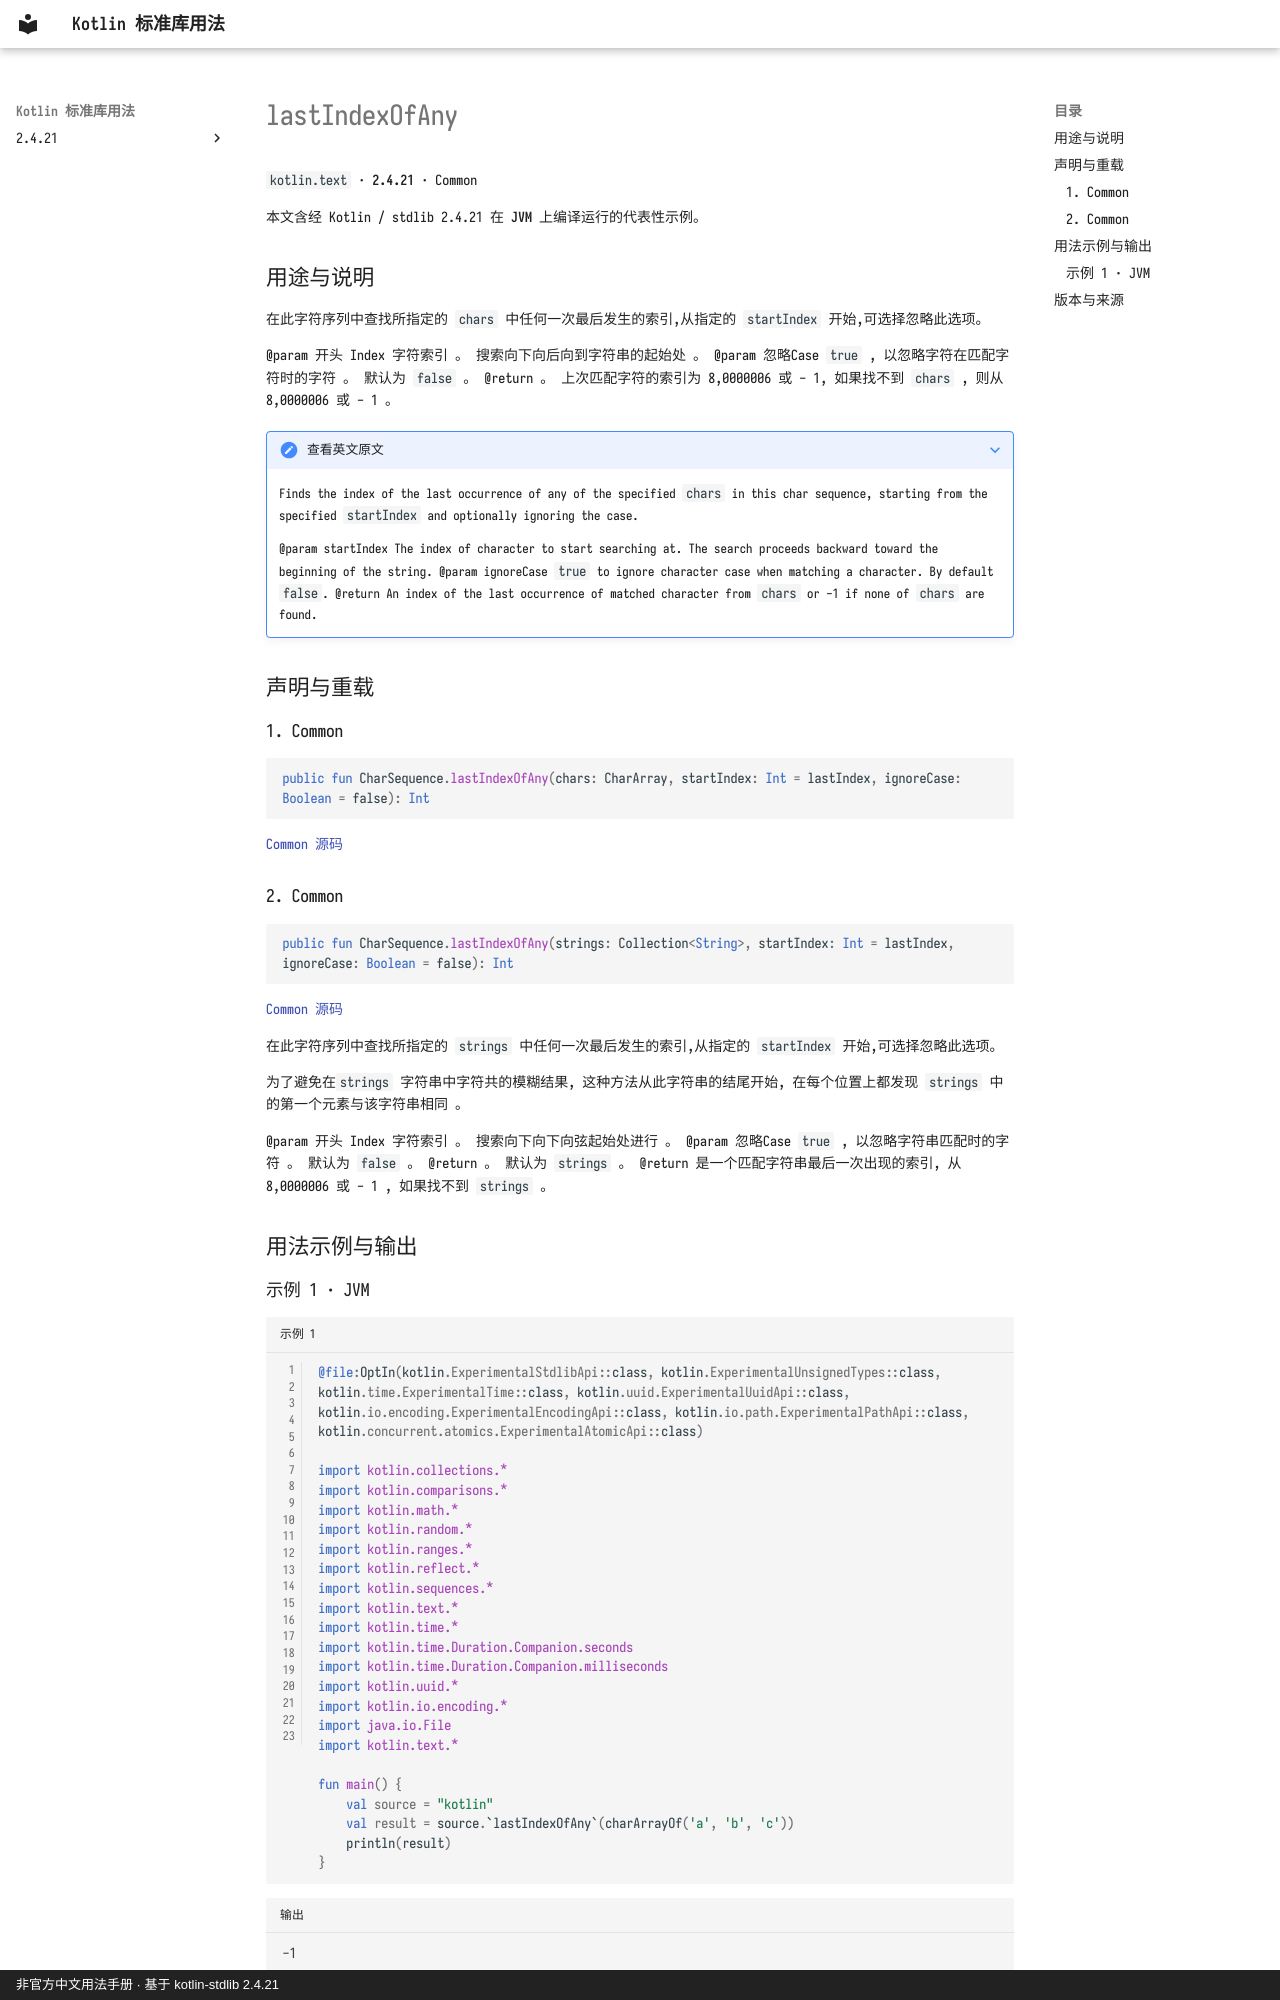

repository: oooooooko/kotlin-stdlib-docs · page: zh/api/kotlin.text/lastindexofany--959553d3/index.html · generator: mkdocs · copyright: 非官方中文用法手册 · 基于 kotlin-stdlib 2.4.21

# lastIndexOfAny

`kotlin.text` · **2.4.21** · Common

本文含经 Kotlin / stdlib 2.4.21 在 **JVM** 上编译运行的代表性示例。

## 用途与说明

在此字符序列中查找所指定的 `chars` 中任何一次最后发生的索引,从指定的 `startIndex` 开始,可选择忽略此选项。

@param 开头 Index 字符索引 。 搜索向下向后向到字符串的起始处 。 @param 忽略Case `true` , 以忽略字符在匹配字符时的字符 。 默认为 `false` 。 @return 。 上次匹配字符的索引为 8,0000006 或 - 1, 如果找不到 `chars` , 则从 8,0000006 或 - 1 。

??? note "查看英文原文"

    Finds the index of the last occurrence of any of the specified `chars` in this char sequence,
    starting from the specified `startIndex` and optionally ignoring the case.
    
    @param startIndex The index of character to start searching at. The search proceeds backward toward the beginning of the string.
    @param ignoreCase `true` to ignore character case when matching a character. By default `false`.
    @return An index of the last occurrence of matched character from `chars` or -1 if none of `chars` are found.

## 声明与重载

### 1. Common

```kotlin
public fun CharSequence.lastIndexOfAny(chars: CharArray, startIndex: Int = lastIndex, ignoreCase: Boolean = false): Int
```

[Common 源码](https://github.com/JetBrains/kotlin/blob/v2.4.21/libraries/stdlib/src/kotlin/text/Strings.kt#L990)

### 2. Common

```kotlin
public fun CharSequence.lastIndexOfAny(strings: Collection<String>, startIndex: Int = lastIndex, ignoreCase: Boolean = false): Int
```

[Common 源码](https://github.com/JetBrains/kotlin/blob/v2.4.21/libraries/stdlib/src/kotlin/text/Strings.kt#L1106)

在此字符序列中查找所指定的 `strings` 中任何一次最后发生的索引,从指定的 `startIndex` 开始,可选择忽略此选项。

为了避免在`strings` 字符串中字符共的模糊结果, 这种方法从此字符串的结尾开始, 在每个位置上都发现 `strings` 中的第一个元素与该字符串相同 。

@param 开头 Index 字符索引 。 搜索向下向下向弦起始处进行 。 @param 忽略Case `true` , 以忽略字符串匹配时的字符 。 默认为 `false` 。 @return 。 默认为 `strings` 。 @return 是一个匹配字符串最后一次出现的索引, 从 8,0000006 或 - 1 , 如果找不到 `strings` 。

## 用法示例与输出
